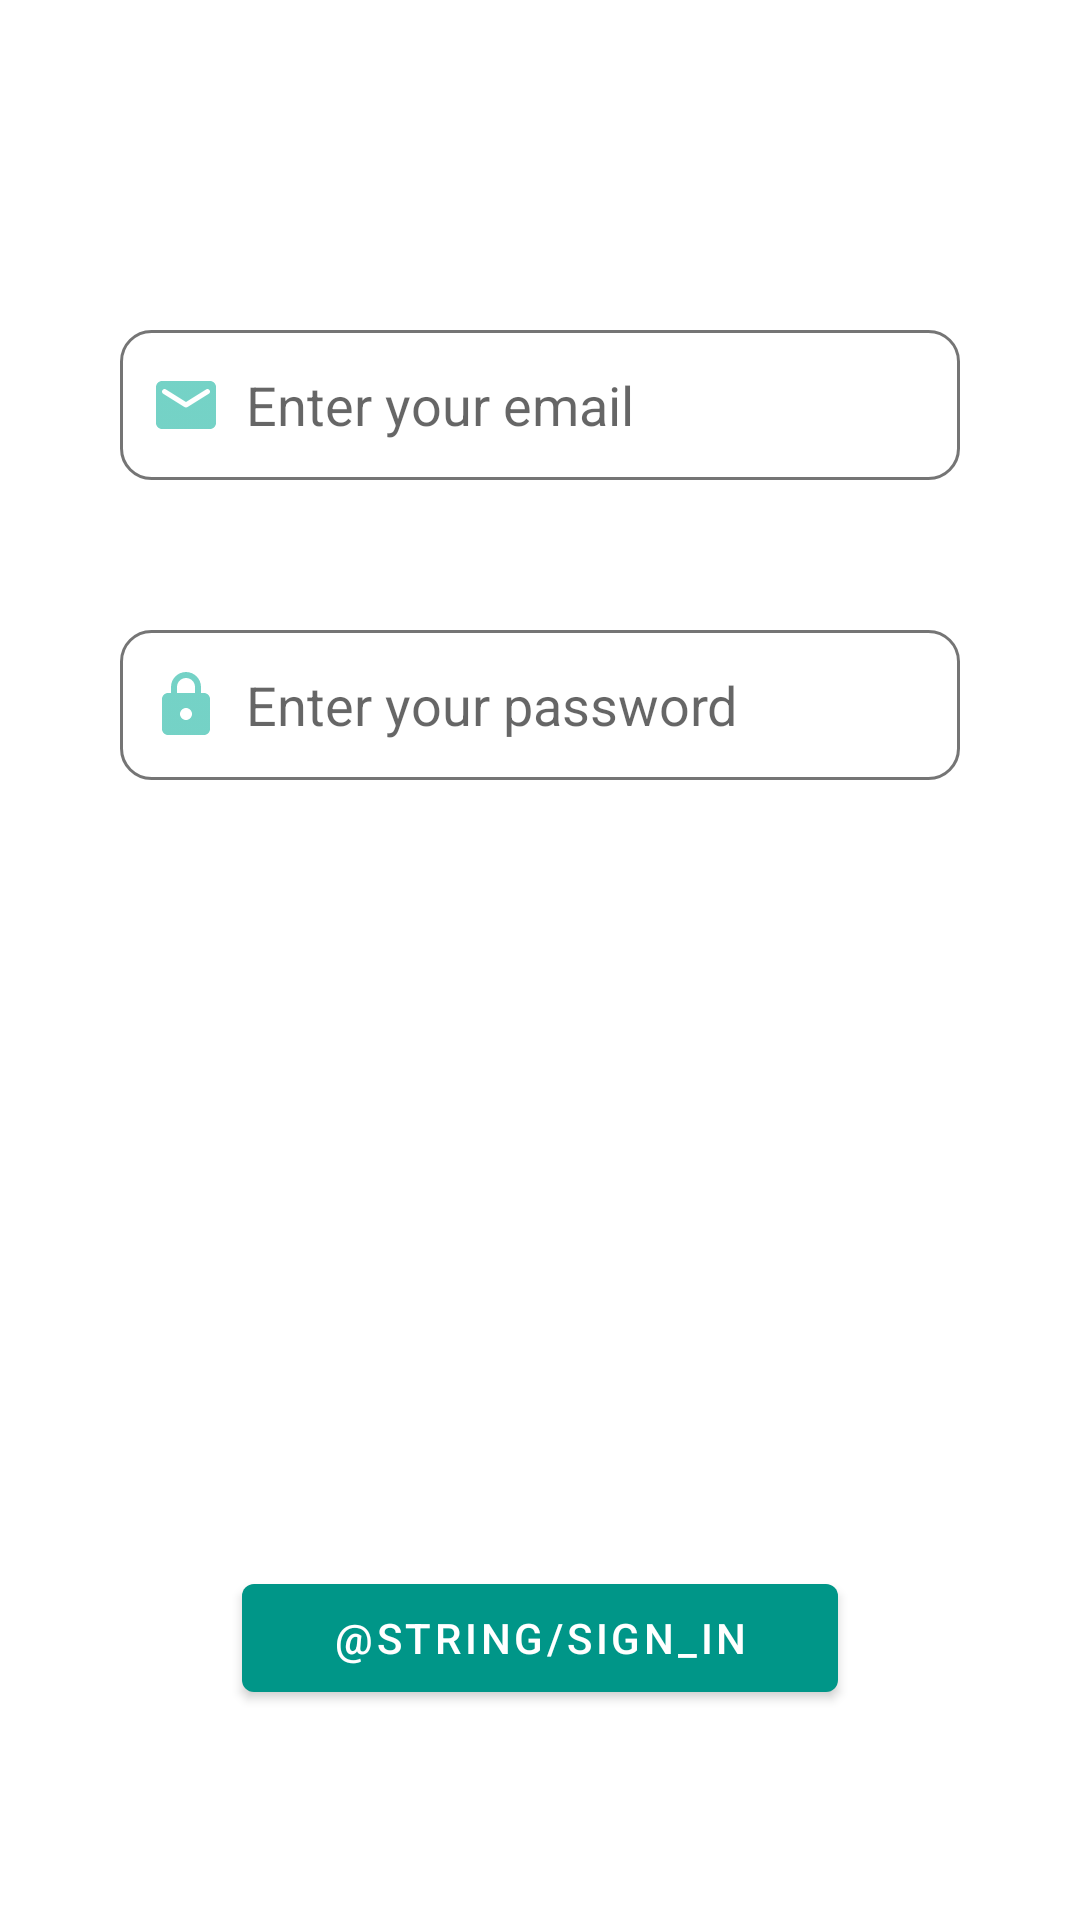

Reconstruct the res/layout file that produces this screen, plus the resources it refers to.
<!-- AndroidManifest.xml: application theme AppTheme -->
<!-- res/layout/activity_client_create_account.xml -->
<?xml version="1.0" encoding="utf-8"?>
<androidx.constraintlayout.widget.ConstraintLayout xmlns:android="http://schemas.android.com/apk/res/android"
    android:layout_width="match_parent"
    android:layout_height="match_parent"
    xmlns:app="http://schemas.android.com/apk/res-auto"
    android:padding="40dp"
    android:background="@drawable/background_activity_client_authentication">

    <EditText
        android:id="@+id/edit_txt_email_client_create_account"
        android:layout_width="match_parent"
        android:layout_height="50dp"
        app:layout_constraintTop_toTopOf="parent"
        app:layout_constraintStart_toStartOf="parent"
        app:layout_constraintEnd_toEndOf="parent"
        android:layout_marginTop="70dp"
        android:background="@drawable/edit_text_custom_authentication_activity"
        android:drawableStart="@drawable/ic_email"
        android:drawableTint="@color/primaryLightColor"
        android:drawablePadding="8sp"
        android:paddingStart="10sp"
        android:ems="10"
        android:hint="@string/email"
        android:inputType="textEmailAddress"
        android:textSize="18sp"
        />

    <EditText
        android:id="@+id/edit_txt_password_create_account"
        android:layout_width="match_parent"
        android:layout_height="50dp"
        app:layout_constraintTop_toBottomOf="@+id/edit_txt_email_client_create_account"
        app:layout_constraintStart_toStartOf="parent"
        app:layout_constraintEnd_toEndOf="parent"
        android:layout_marginTop="50dp"
        android:background="@drawable/edit_text_custom_authentication_activity"
        android:drawableStart="@drawable/ic_password"
        android:drawableTint="@color/primaryLightColor"
        android:drawablePadding="8sp"
        android:paddingStart="10sp"
        android:ems="10"
        android:hint="@string/password"
        android:inputType="textPassword"
        android:textSize="18sp"
        />

    <com.google.android.material.button.MaterialButton
        android:id="@+id/sign_in_btn_client"
        android:layout_width="wrap_content"
        android:layout_height="wrap_content"
        app:layout_constraintBottom_toBottomOf="parent"
        app:layout_constraintStart_toStartOf="parent"
        app:layout_constraintEnd_toEndOf="parent"
        android:text="@string/sign_in"
        android:layout_marginBottom="30dp"
        android:paddingStart="30dp"
        android:paddingEnd="30dp"
        android:shadowColor="@color/primaryDarkColor"
        style="@style/ThemeOverlay.Material3.Button.TonalButton"/>

</androidx.constraintlayout.widget.ConstraintLayout>
<!-- resources referenced by this layout -->
<resources>
  <color name="primaryDarkColor">#00675b</color>
  <color name="primaryLightColor">#52c7b8</color>
  <!-- drawable edit_text_custom_authentication_activity (drawable) -->
  <?xml version="1.0" encoding="utf-8"?>
  <selector
      xmlns:android="http://schemas.android.com/apk/res/android">
  
      <item android:state_enabled="true" android:state_focused="true">
          <shape android:shape="rectangle">
              <solid android:color="@color/white"/>
              <corners android:radius="10dp"/>
              <stroke android:color="@color/primaryColor" android:width="1dp"/>
          </shape>
      </item>
  
      <item android:state_enabled="true">
          <shape android:shape="rectangle">
              <solid android:color="@color/white"/>
              <corners android:radius="10dp"/>
              <stroke android:color="@color/variantNeutralColor" android:width="1dp"/>
          </shape>
      </item>
  
  </selector>
  <!-- drawable ic_email: png bitmap (drawable-hdpi, 395 bytes) -->
  <!-- drawable ic_password: png bitmap (drawable-hdpi, 421 bytes) -->
  <string name="email">Enter your email</string>
  <string name="password">Enter your password</string>
  <style name="AppTheme" parent="Theme.MaterialComponents.Light.NoActionBar">
          
          <item name="colorPrimary">@color/primaryColor</item>
          <item name="colorPrimaryDark">@color/primaryDarkColor</item>
          <item name="colorAccent">@color/accentColor</item>
      </style>
  <color name="white">#ffffff</color>
  <color name="primaryColor">#009688</color>
  <color name="variantNeutralColor">#757575</color>
  <color name="accentColor">#64dd17</color>
</resources>
